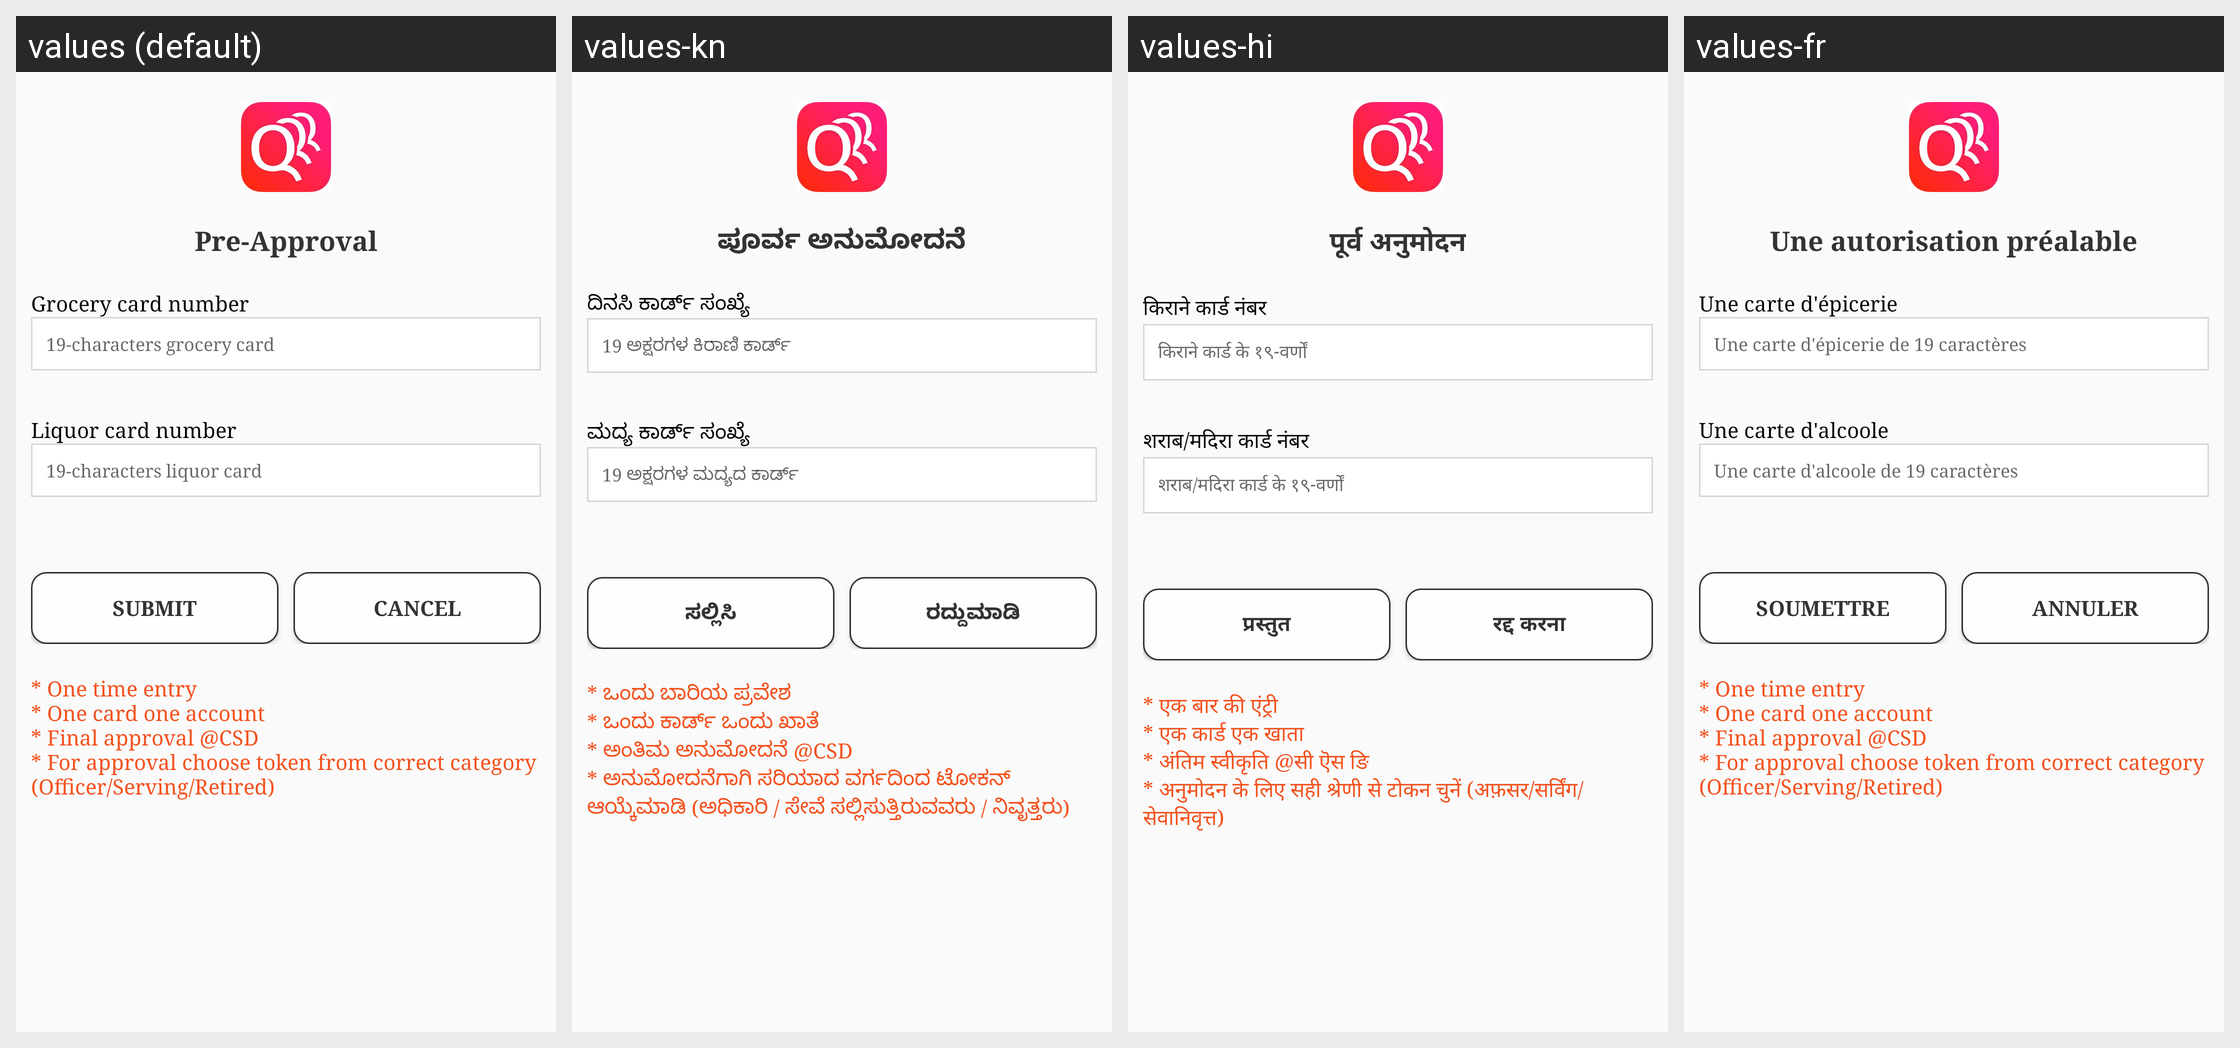

Here is an Android app screen in its default locale and in the app's own translations. Write out the translated-string differences for the strings that appear on this screen.
Android screen res/layout/dialog_custom_two_input.xml rendered under 4 locales, left to right: values (default), values-kn, values-hi, values-fr. Device: Nexus 5 (rendered at 1080×1920; each locale shown at half size, 540×960, under a caption strip naming it); theme AppBaseTheme.NoActionBar.
Strings drawn on this screen, with the default value and each locale's value (text and hints the layout hard-codes, and strings that could not be matched under every locale, appear in the picture but are not listed):

authorization_dialog_title
  values: Pre-Approval
  values-kn: ಪೂರ್ವ ಅನುಮೋದನೆ
  values-hi: पूर्व अनुमोदन
  values-fr: Une autorisation préalable

grocery_card_number
  values: Grocery card number
  values-kn: ದಿನಸಿ ಕಾರ್ಡ್ ಸಂಖ್ಯೆ
  values-hi: किराने कार्ड नंबर
  values-fr: Une carte d'épicerie

grocery_card_number_hint
  values: 19-characters grocery card
  values-kn: 19 ಅಕ್ಷರಗಳ ಕಿರಾಣಿ ಕಾರ್ಡ್
  values-hi: किराने कार्ड के १९-वर्णों
  values-fr: Une carte d'épicerie de 19 caractères

liquor_card_number
  values: Liquor card number
  values-kn: ಮದ್ಯ ಕಾರ್ಡ್ ಸಂಖ್ಯೆ
  values-hi: शराब/मदिरा कार्ड नंबर
  values-fr: Une carte d'alcoole

liquor_card_number_hint
  values: 19-characters liquor card
  values-kn: 19 ಅಕ್ಷರಗಳ ಮದ್ಯದ ಕಾರ್ಡ್
  values-hi: शराब/मदिरा कार्ड के १९-वर्णों
  values-fr: Une carte d'alcoole de 19 caractères

submit_button
  values: Submit
  values-kn: ಸಲ್ಲಿಸಿ
  values-hi: प्रस्तुत
  values-fr: Soumettre

cancel_button
  values: Cancel
  values-kn: ರದ್ದುಮಾಡಿ
  values-hi: रद्द करना
  values-fr: Annuler

authorization_dialog_message
  values: * One time entry
      * One card one account
      * Final approval @CSD
      * For approval choose token from correct category (Officer/Serving/Retired)
  values-kn: * ಒಂದು ಬಾರಿಯ ಪ್ರವೇಶ
      * ಒಂದು ಕಾರ್ಡ್ ಒಂದು ಖಾತೆ
      * ಅಂತಿಮ ಅನುಮೋದನೆ @CSD
      * ಅನುಮೋದನೆಗಾಗಿ ಸರಿಯಾದ ವರ್ಗದಿಂದ ಟೋಕನ್ ಆಯ್ಕೆಮಾಡಿ (ಅಧಿಕಾರಿ / ಸೇವೆ ಸಲ್ಲಿಸುತ್ತಿರುವವರು / ನಿವೃತ್ತರು)
  values-hi: * एक बार की एंट्री
      * एक कार्ड एक खाता
      * अंतिम स्वीकृति @सी ऎस ङि 
      * अनुमोदन के लिए सही श्रेणी से टोकन चुनें (अफ़सर/सर्विंग/सेवानिवृत्त)
  values-fr: * One time entry
      * One card one account
      * Final approval @CSD
      * For approval choose token from correct category (Officer/Serving/Retired)
